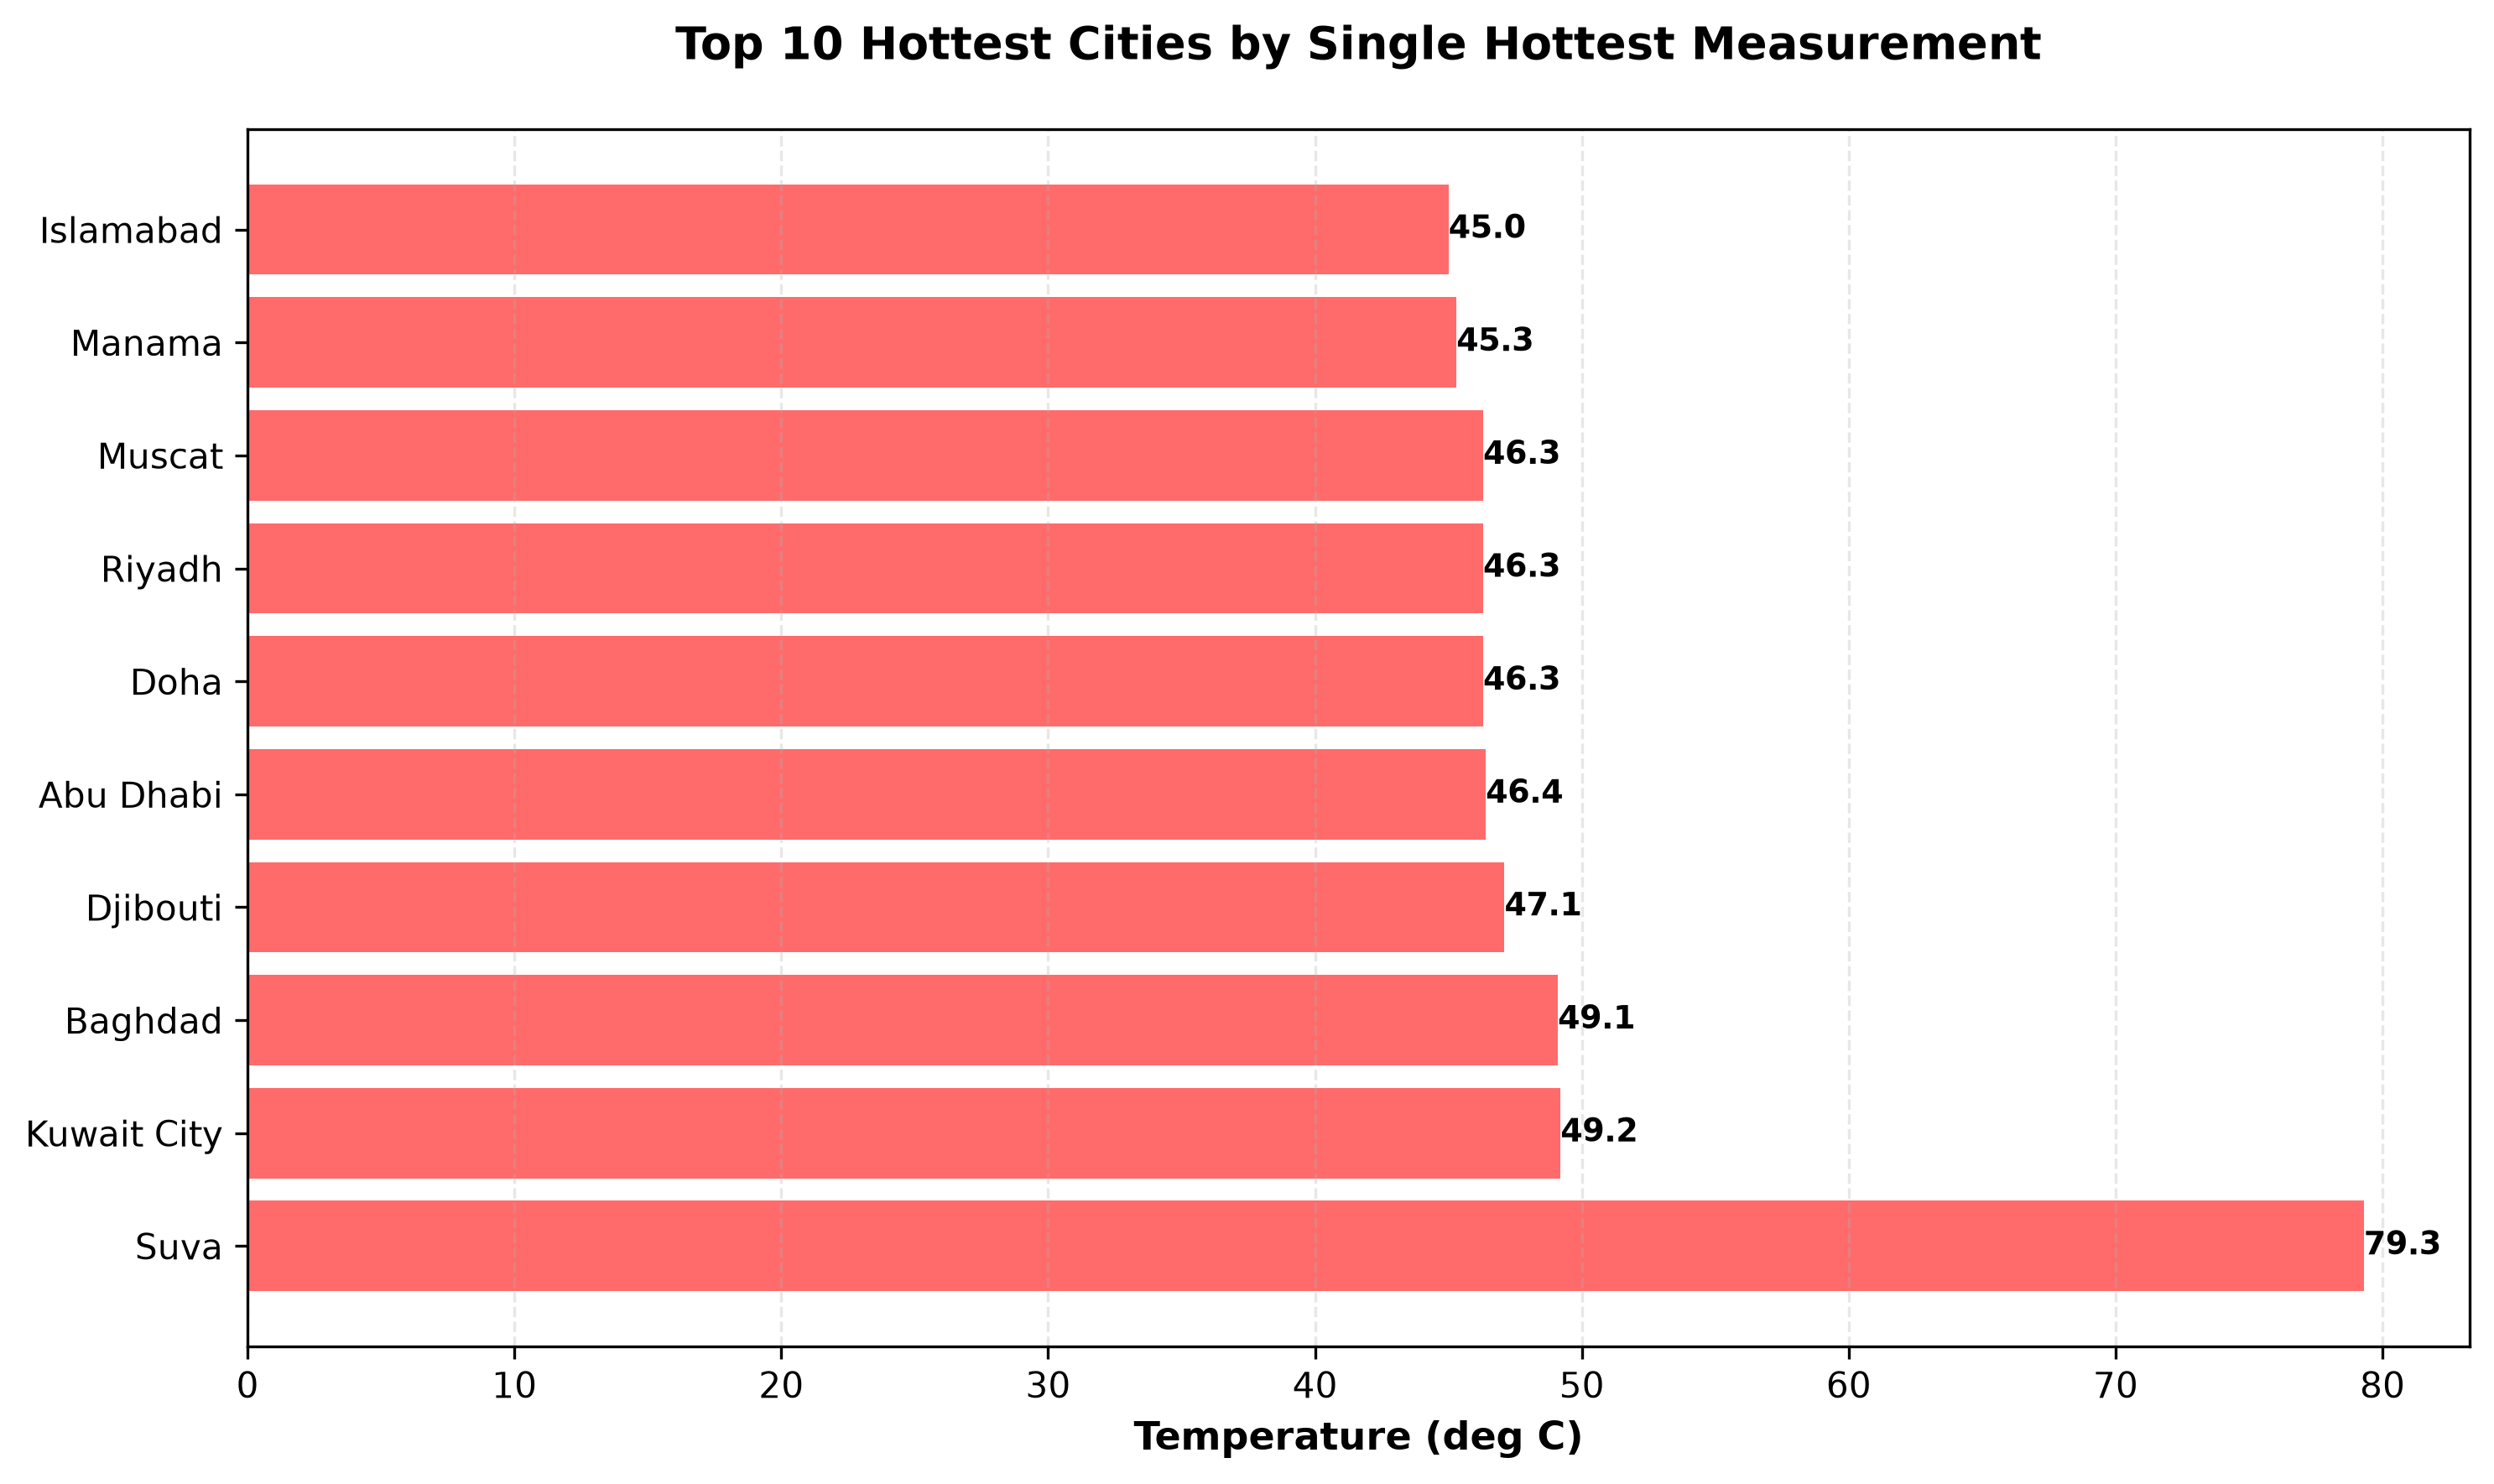

Source data for this figure (header and first rows):
Rank, City, Hottest Single Measurement (deg C)
1, Suva, 79.3
2, Kuwait City, 49.2
3, Baghdad, 49.1
4, Djibouti, 47.1
5, Abu Dhabi, 46.4
6, Doha, 46.3
7, Riyadh, 46.3
8, Muscat, 46.3
9, Manama, 45.3
10, Islamabad, 45.0
